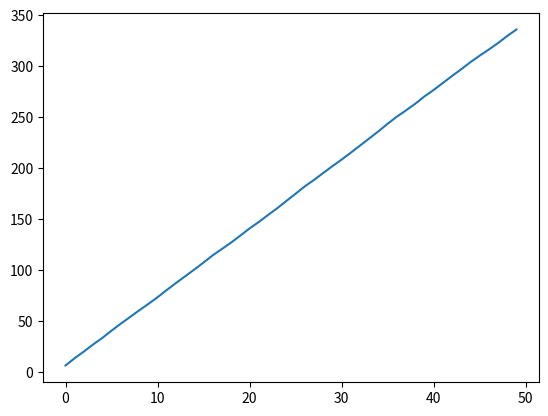

This figure's Python source:
import random
import matplotlib.pyplot as plt

num_samples = 1000
num_steps = 50
scores = num_steps*[0]
for sample in range(num_samples):
    player_scores = num_steps*[0]
    for step in range(num_steps):        
        rnd_num = random.randint(1,6)
        sum = 0
        counter = 0
        while (rnd_num != 1) and (counter < 6):
            sum += rnd_num
            rnd_num = random.randint(1,6)
            counter += 1
        if (rnd_num == 1):
            sum = 0  
        player_scores[step] += sum
        if step > 0:
            player_scores[step] += player_scores[step-1]
        scores[step] += player_scores[step]

for step in range(num_steps):        
    scores[step] = scores[step] / num_samples

plt.plot(scores)
plt.show()